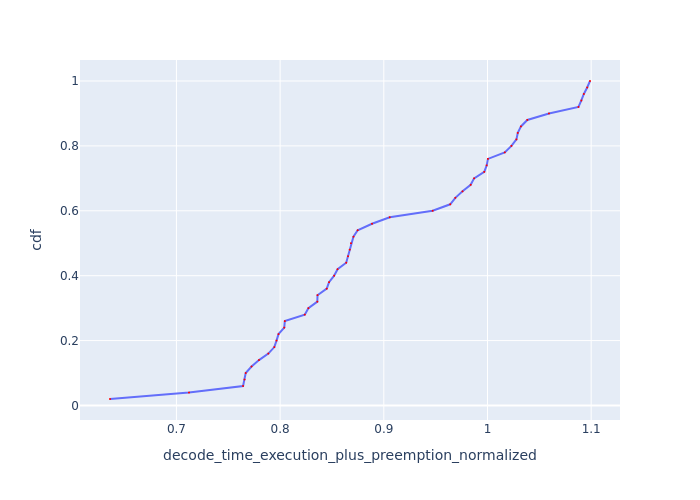

Values plotted in this chart, from the file beside it:
Request Id, decode_time_execution_plus_preemption_no…, cdf
0_48, 0.6359, 0.02
0_16, 0.7121, 0.04
0_20, 0.7643, 0.06
0_12, 0.7657, 0.08
0_40, 0.7668, 0.1
0_17, 0.7724, 0.12
0_32, 0.7796, 0.14
0_19, 0.7886, 0.16
0_41, 0.7944, 0.18
0_18, 0.7965, 0.2
0_33, 0.7985, 0.22
0_35, 0.804, 0.24
0_34, 0.8045, 0.26
0_21, 0.8238, 0.28
0_14, 0.8273, 0.3
0_36, 0.8359, 0.32
0_11, 0.8361, 0.34
0_15, 0.845, 0.36
0_37, 0.8472, 0.38
0_5, 0.8521, 0.4
0_39, 0.8554, 0.42
0_30, 0.8637, 0.44
0_38, 0.8655, 0.46
0_7, 0.8672, 0.48
0_10, 0.8684, 0.5
0_13, 0.8707, 0.52
0_8, 0.8748, 0.54
0_6, 0.8887, 0.56
0_9, 0.9057, 0.58
0_22, 0.9471, 0.6
0_1, 0.964, 0.62
0_29, 0.969, 0.64
0_28, 0.9759, 0.66
0_42, 0.9838, 0.68
0_3, 0.9871, 0.7
0_49, 0.9969, 0.72
0_4, 0.9992, 0.74
0_0, 1, 0.76
0_47, 1.017, 0.78
0_45, 1.023, 0.8
0_44, 1.028, 0.82
0_43, 1.029, 0.84
0_46, 1.032, 0.86
0_2, 1.038, 0.88
0_27, 1.059, 0.9
0_31, 1.088, 0.92
0_23, 1.091, 0.94
0_24, 1.093, 0.96
0_26, 1.096, 0.98
0_25, 1.099, 1.0
